Labelled photos from "nn_images", an image-classification folder in iceberg-project/Seals. The possible labels are: crabeater, emperor, pack ice, pack-ice, weddell.

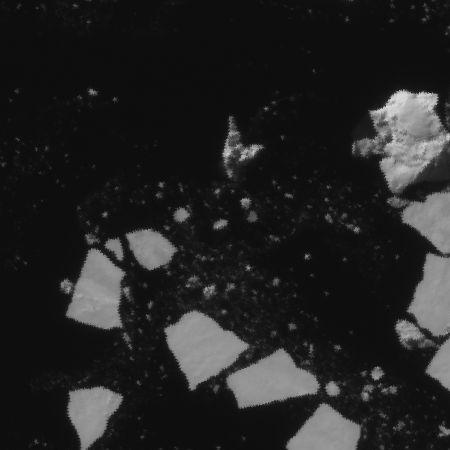
Label: pack-ice

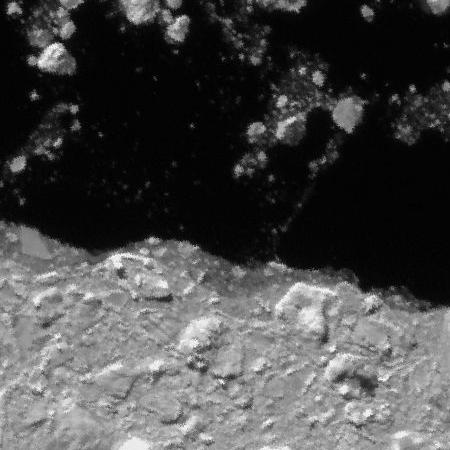
Label: pack ice

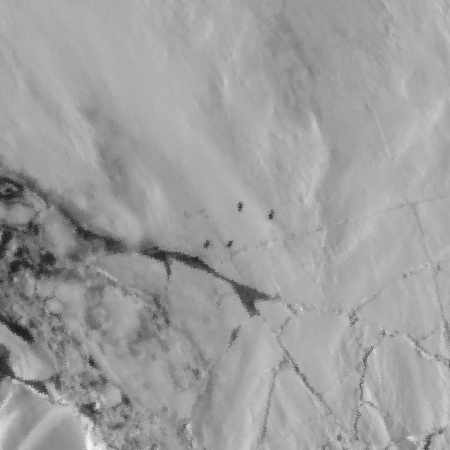
Label: weddell

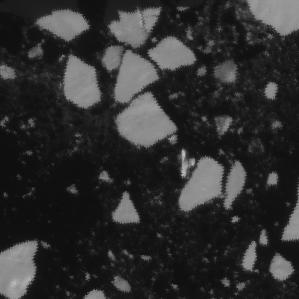
Label: pack ice

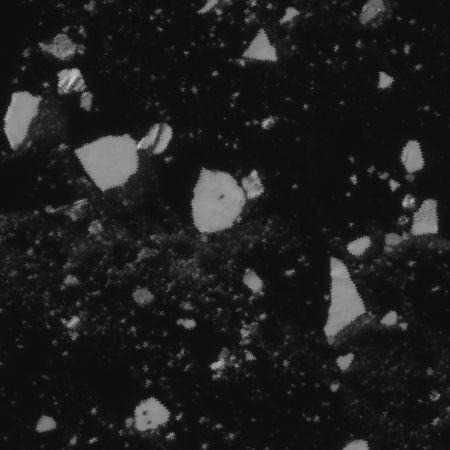
Label: crabeater

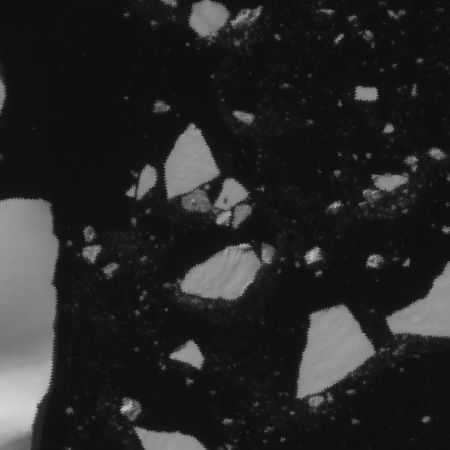
Label: crabeater
